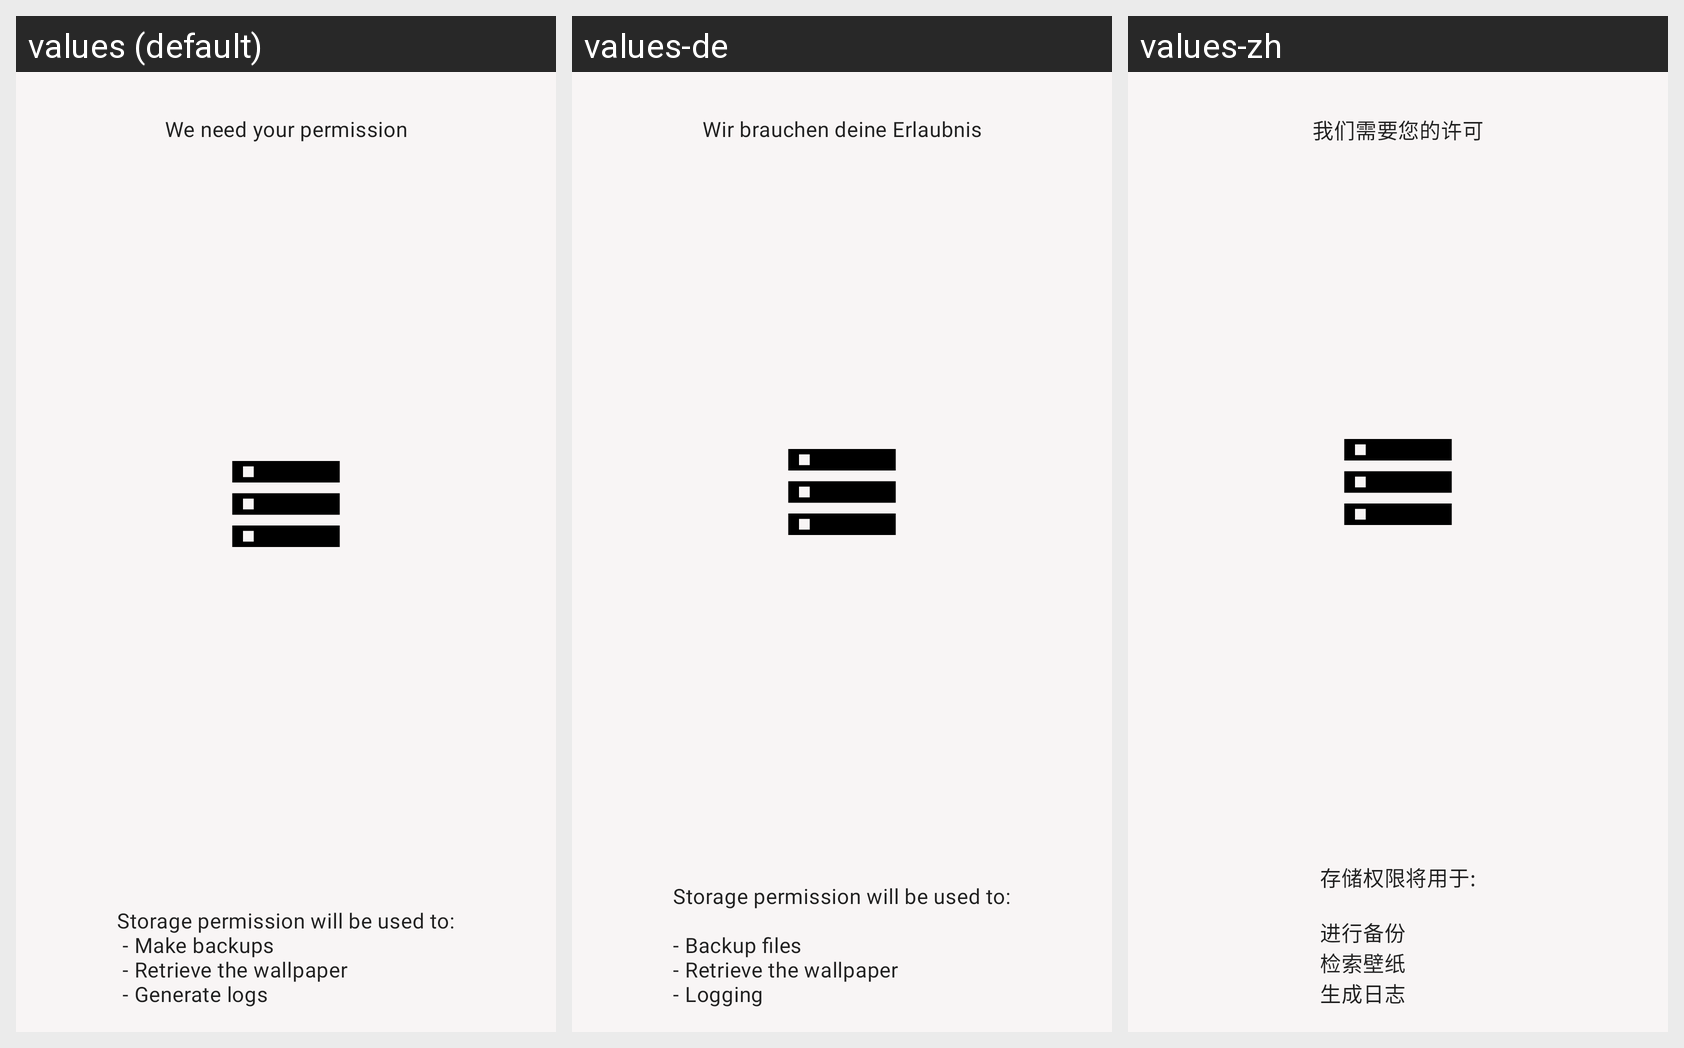

Translations of the strings shown on this Android screen, per locale in the grid:
Android screen res/layout/fragment_intro5.xml rendered under 3 locales, left to right: values (default), values-de, values-zh. Device: Nexus 5 (rendered at 1080×1920; each locale shown at half size, 540×960, under a caption strip naming it); theme AppTheme.
Other locales in the repository, not shown: values-ar, values-es, values-fr, values-hi, values-in, values-it, values-pt, values-ru, values-tr.
Strings drawn on this screen, with the default value and each locale's value (text and hints the layout hard-codes, and strings that could not be matched under every locale, appear in the picture but are not listed):

request_permission
  values: We need your permission
  values-de: Wir brauchen deine Erlaubnis
  values-zh: 我们需要您的许可

request_storage_permission_sum
  values: Storage permission will be used to:
       - Make backups
       - Retrieve the wallpaper
       - Generate logs
  values-de: Storage permission will be used to:
      
      - Backup files
      - Retrieve the wallpaper
      - Logging
  values-zh: 存储权限将用于:
      
      进行备份
      检索壁纸
      生成日志
